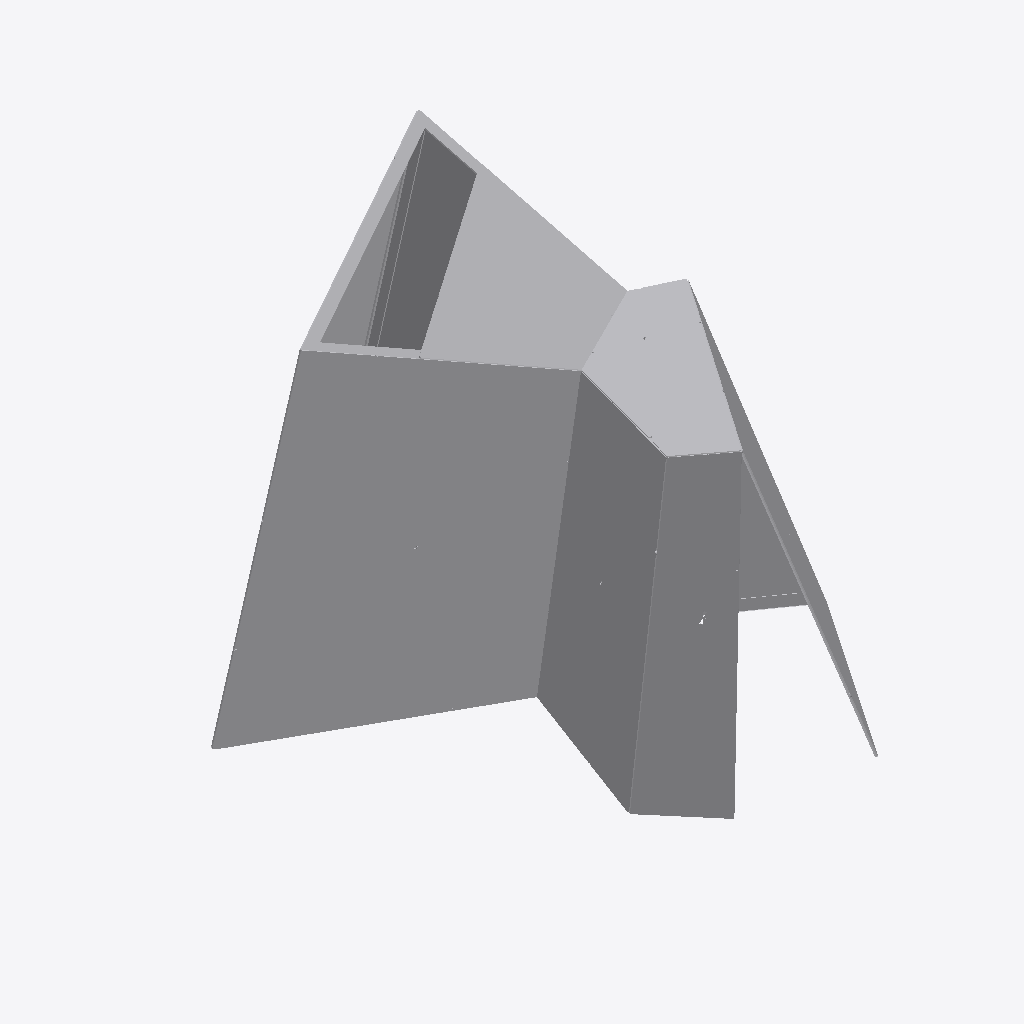
Isometric view of an IFC building model (IFC-SPF (STEP), schema IFC4, length unit millimetre), seen from the south-west, elements coloured by IFC class (only those large enough to see are counted): 37 other elements (light grey).
Extent 19.7 m × 23.3 m × 12.6 m (x, y, z). Storeys (1): Default Building Storey at 0.00 m. Elements (71): 71 IfcBuildingElementProxy.

HEADER;
FILE_DESCRIPTION(('ViewDefinition [CoordinationView_V2.0]'),'2;1');
FILE_NAME('X:\\Desktop\\B-01.ifc','2022-08-22T11:50:27',(''),('',''),'','TopSolid 7.15.400.205','');
FILE_SCHEMA(('IFC4'));
ENDSEC;
DATA;
#1=IFCPROJECT('3KMLH3ON9EYBH3bYp7Y1dj',#2,'PAVILLON',$,$,$,$,(#4),#27);
#28=IFCSITE('0cZsX36tn98P0F1pApVvkg',#2,'Default Site',$,$,#29,$,$,.ELEMENT.,$,$,$,$,$);
#32=IFCBUILDING('1PDJG3s0H2gephwEBYM238',#2,'Default Building',$,$,#33,$,$,.ELEMENT.,$,$,$);
#39=IFCBUILDINGSTOREY('2W4mKE6Lz9oROdSkfPD1g3',#2,'Default Building Storey',$,$,#40,$,$,.ELEMENT.,$);
#27119=IFCBUILDINGELEMENTPROXY('3P9mbthUT4IP3Nt2oeRmSq',#2,'MULTI PANNEAU - M6 - B1','PAN M6 - B1',$,#27120,#27125,$,$);
#24564=IFCBUILDINGELEMENTPROXY('1M9hg32gj65Pq$GiFzK6EN',#2,'MULTI PANNEAU - M6 - A1','PAN M6 - A1',$,#24565,#24570,$,$);
#28386=IFCBUILDINGELEMENTPROXY('1IixFsBUjEKuJnnOtCILB9',#2,'MULTI PANNEAU - M6 - B2','PAN M6 - B2',$,#28387,#28392,$,$);
#25844=IFCBUILDINGELEMENTPROXY('2s2ZbHthj6U856Hx9wAEUE',#2,'MULTI PANNEAU - M6 - A2','PAN M6 - A2',$,#25845,#25850,$,$);
#46749=IFCBUILDINGELEMENTPROXY('3H4VD2Cy1BRPuXpWHSxDk9',#2,'MULTI PANNEAU - M8 - A2','PAN M8 - A2',$,#46750,#46755,$,$);
#30995=IFCBUILDINGELEMENTPROXY('2nF8I94lLFQBPX_9WlOS$A',#2,'MULTI PANNEAU - M7 - A2','PAN M7 - A2',$,#30996,#31001,$,$);
#45482=IFCBUILDINGELEMENTPROXY('3$rMtk1FTBQ8xbrw8uXlDO',#2,'MULTI PANNEAU - M8 - A1','PAN M8 - A1',$,#45483,#45488,$,$);
#42912=IFCBUILDINGELEMENTPROXY('2wUWJRumHChvHSXhbGTeAP',#2,'MULTI PANNEAU - M1 - B1','PAN M1 - B1',$,#42913,#42918,$,$);
#40357=IFCBUILDINGELEMENTPROXY('1ppo6JGxXAz8vLjfegR8jW',#2,'MULTI PANNEAU - M1 - A1','PAN M1 - A1',$,#40358,#40363,$,$);
#38763=IFCBUILDINGELEMENTPROXY('0QKiKe8BPEs8wTkAIYCC$z',#2,'MULTI PANNEAU - M9 - B1','PAN M9 - B1',$,#38764,#38769,$,$);
#32275=IFCBUILDINGELEMENTPROXY('1K$5tclRrDjQptlkNeqXI1',#2,'MULTI PANNEAU - M7 - B1','PAN M7 - B1',$,#32276,#32281,$,$);
#41637=IFCBUILDINGELEMENTPROXY('1aEI5omRn1cBVR1LTFE0Uw',#2,'MULTI PANNEAU - M1 - A2','PAN M1 - A2',$,#41638,#41643,$,$);
#33542=IFCBUILDINGELEMENTPROXY('03Awjq2kDAUvgy6YC0eoCZ',#2,'MULTI PANNEAU - M7 - B2','PAN M7 - B2',$,#33543,#33548,$,$);
#29720=IFCBUILDINGELEMENTPROXY('3FKsfDVx95weIOw6sIYlao',#2,'MULTI PANNEAU - M7 - A1','PAN M7 - A1',$,#29721,#29726,$,$);
#18090=IFCBUILDINGELEMENTPROXY('1ETpCTsEDCHwua2boFrMPX',#2,'MULTI PANNEAU - M4 - B2','PAN M4 - B2',$,#18091,#18096,$,$);
#44184=IFCBUILDINGELEMENTPROXY('2AhxyboA19OPA5RQYehxL0',#2,'MULTI PANNEAU - M1 - B2','PAN M1 - B2',$,#44185,#44190,$,$);
#9102=IFCBUILDINGELEMENTPROXY('2n9WtAQJjDQPwtnszN6n8r',#2,'MULTI PANNEAU - M3 - A1','PAN M3 - A1',$,#9103,#9108,$,$);
#15520=IFCBUILDINGELEMENTPROXY('1fWCh4_z976BZZJzMxS6Ht',#2,'MULTI PANNEAU - M4 - A2','PAN M4 - A2',$,#15521,#15526,$,$);
#37455=IFCBUILDINGELEMENTPROXY('0LivajAof5cuVG9gmHtUV7',#2,'MULTI PANNEAU - M9 - B2','PAN M9 - B2',$,#37456,#37461,$,$);
#3861=IFCBUILDINGELEMENTPROXY('1$mmUx1rvBtQMSwwUtCCNd',#2,'POUTRE = C8 - P4','',$,#3862,#3867,$,$);
#34839=IFCBUILDINGELEMENTPROXY('2ZAW0$YKD0hvk9QWjyxqPB',#2,'MULTI PANNEAU - M9 - A1','PAN M9 - A1',$,#34840,#34845,$,$);
#23230=IFCBUILDINGELEMENTPROXY('2EeSlnaOz4dRScu6VTvcYX',#2,'MULTI PANNEAU - M5 - B2','PAN M5 - B2',$,#23231,#23236,$,$);
#6537=IFCBUILDINGELEMENTPROXY('0aVFkzhlj3Gg0W_zswRSep',#2,'MULTI PANNEAU - M2 - B1','PAN M2 - B1',$,#6538,#6543,$,$);
#21927=IFCBUILDINGELEMENTPROXY('3M3$1aMPX8suR6dPLInfxY',#2,'MULTI PANNEAU - M5 - B1','PAN M5 - B1',$,#21928,#21933,$,$);
#1485=IFCBUILDINGELEMENTPROXY('0WfuTNSRPDzPOehbzaZiWn',#2,'POUTRE = C4 - P2','',$,#1486,#1491,$,$);
#36152=IFCBUILDINGELEMENTPROXY('2qbOHR4unFgBP3rdZqOIcv',#2,'MULTI PANNEAU - M9 - A2','PAN M9 - A2',$,#36153,#36158,$,$);
#7804=IFCBUILDINGELEMENTPROXY('3k02Rve_nFOgteeG4OGFHz',#2,'MULTI PANNEAU - M2 - B2','PAN M2 - B2',$,#7805,#7810,$,$);
#5262=IFCBUILDINGELEMENTPROXY('0PJFSTqyf2GfCuLgSyDSsA',#2,'MULTI PANNEAU - M2 - A2','PAN M2 - A2',$,#5263,#5268,$,$);
#3978=IFCBUILDINGELEMENTPROXY('1RjN56sxL7gBNQA2l1B40f',#2,'MULTI PANNEAU - M2 - A1','PAN M2 - A1',$,#3979,#3984,$,$);
#3570=IFCBUILDINGELEMENTPROXY('0X9viV7Wn6DhmYDHhby3WW',#2,'POUTRE = C8 - P1','',$,#3571,#3576,$,$);
#971=IFCBUILDINGELEMENTPROXY('2cPcQqA2b859_XRQtyGQcY',#2,'POUTRE = C3 - P1','',$,#972,#977,$,$);
#3764=IFCBUILDINGELEMENTPROXY('3zYslWDIv01B$v9HTz8UWX',#2,'POUTRE = C8 - P3','',$,#3765,#3770,$,$);
#2096=IFCBUILDINGELEMENTPROXY('3QS1vFqEr7hPzJbuNDaLYT',#2,'POUTRE = C5 - P4','',$,#2097,#2102,$,$);
#845=IFCBUILDINGELEMENTPROXY('0KQIHYeJ90sh2iKHMC0PxW',#2,'POUTRE = C2 - P4','',$,#846,#851,$,$);
#20660=IFCBUILDINGELEMENTPROXY('3RwDa3VPzDRPmXBLbAe$8q',#2,'MULTI PANNEAU - M5 - A2','PAN M5 - A2',$,#20661,#20666,$,$);
#11657=IFCBUILDINGELEMENTPROXY('3ojeWtS3L798cdngMX59j$',#2,'MULTI PANNEAU - M3 - B1','PAN M3 - B1',$,#11658,#11663,$,$);
#1582=IFCBUILDINGELEMENTPROXY('1Kiyki1X9FoA_71NeL_EMp',#2,'POUTRE = C4 - P3','',$,#1583,#1588,$,$);
ENDSEC;
